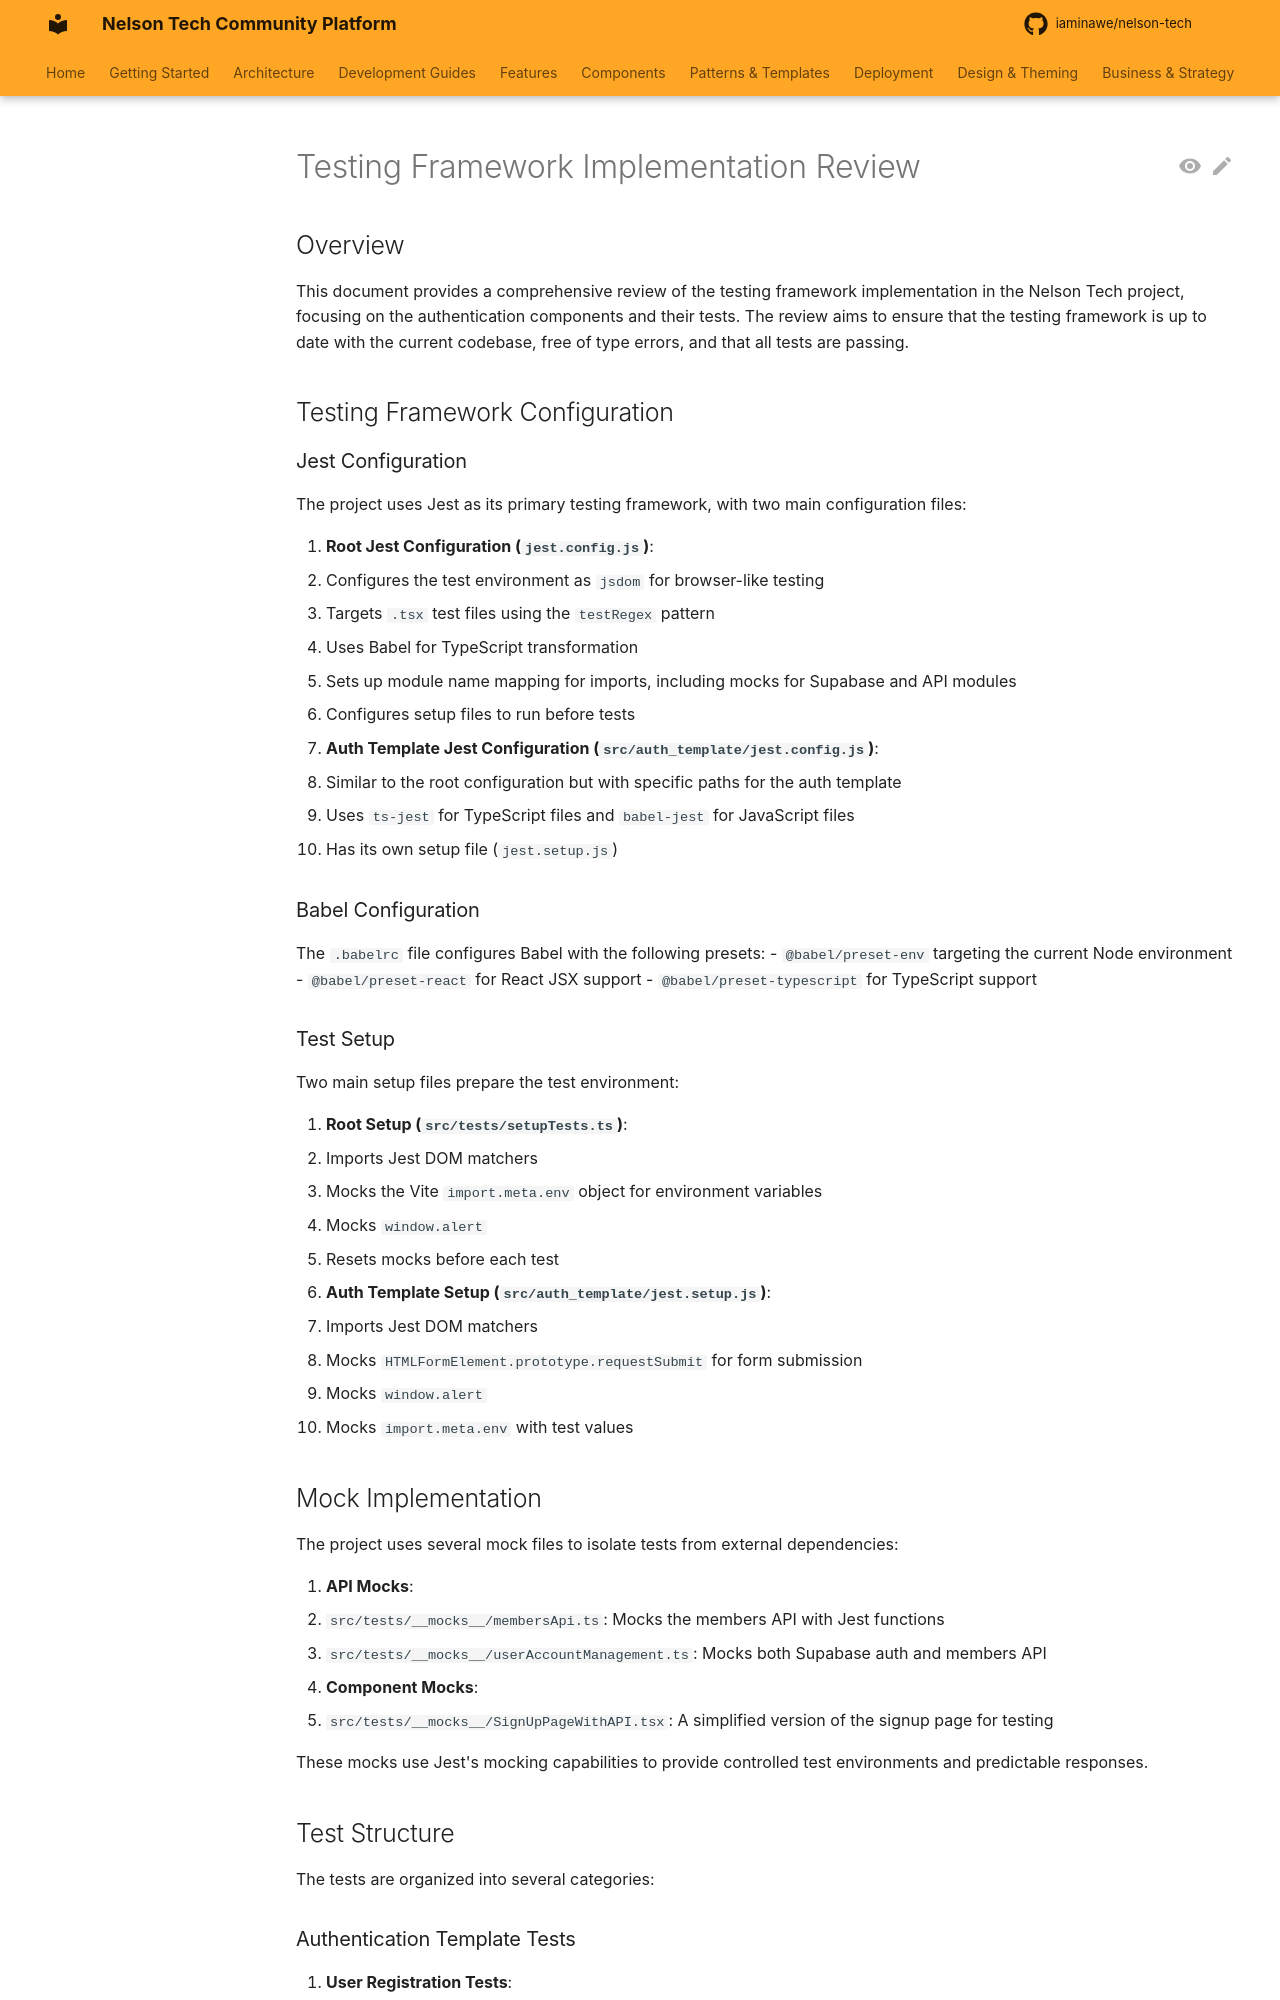

repository: iaminawe/uluntu · page: archive/testing_framework_review/index.html · generator: mkdocs

# Testing Framework Implementation Review

## Overview

This document provides a comprehensive review of the testing framework implementation in the Nelson Tech project, focusing on the authentication components and their tests. The review aims to ensure that the testing framework is up to date with the current codebase, free of type errors, and that all tests are passing.

## Testing Framework Configuration

### Jest Configuration

The project uses Jest as its primary testing framework, with two main configuration files:

1. **Root Jest Configuration (`jest.config.js`)**:
   - Configures the test environment as `jsdom` for browser-like testing
   - Targets `.tsx` test files using the `testRegex` pattern
   - Uses Babel for TypeScript transformation
   - Sets up module name mapping for imports, including mocks for Supabase and API modules
   - Configures setup files to run before tests

2. **Auth Template Jest Configuration (`src/auth_template/jest.config.js`)**:
   - Similar to the root configuration but with specific paths for the auth template
   - Uses `ts-jest` for TypeScript files and `babel-jest` for JavaScript files
   - Has its own setup file (`jest.setup.js`)

### Babel Configuration

The `.babelrc` file configures Babel with the following presets:
- `@babel/preset-env` targeting the current Node environment
- `@babel/preset-react` for React JSX support
- `@babel/preset-typescript` for TypeScript support

### Test Setup

Two main setup files prepare the test environment:

1. **Root Setup (`src/tests/setupTests.ts`)**:
   - Imports Jest DOM matchers
   - Mocks the Vite `import.meta.env` object for environment variables
   - Mocks `window.alert`
   - Resets mocks before each test

2. **Auth Template Setup (`src/auth_template/jest.setup.js`)**:
   - Imports Jest DOM matchers
   - Mocks `HTMLFormElement.prototype.requestSubmit` for form submission
   - Mocks `window.alert`
   - Mocks `import.meta.env` with test values

## Mock Implementation

The project uses several mock files to isolate tests from external dependencies:

1. **API Mocks**:
   - `src/tests/__mocks__/membersApi.ts`: Mocks the members API with Jest functions
   - `src/tests/__mocks__/userAccountManagement.ts`: Mocks both Supabase auth and members API

2. **Component Mocks**:
   - `src/tests/__mocks__/SignUpPageWithAPI.tsx`: A simplified version of the signup page for testing

These mocks use Jest's mocking capabilities to provide controlled test environments and predictable responses.

## Test Structure

The tests are organized into several categories:
